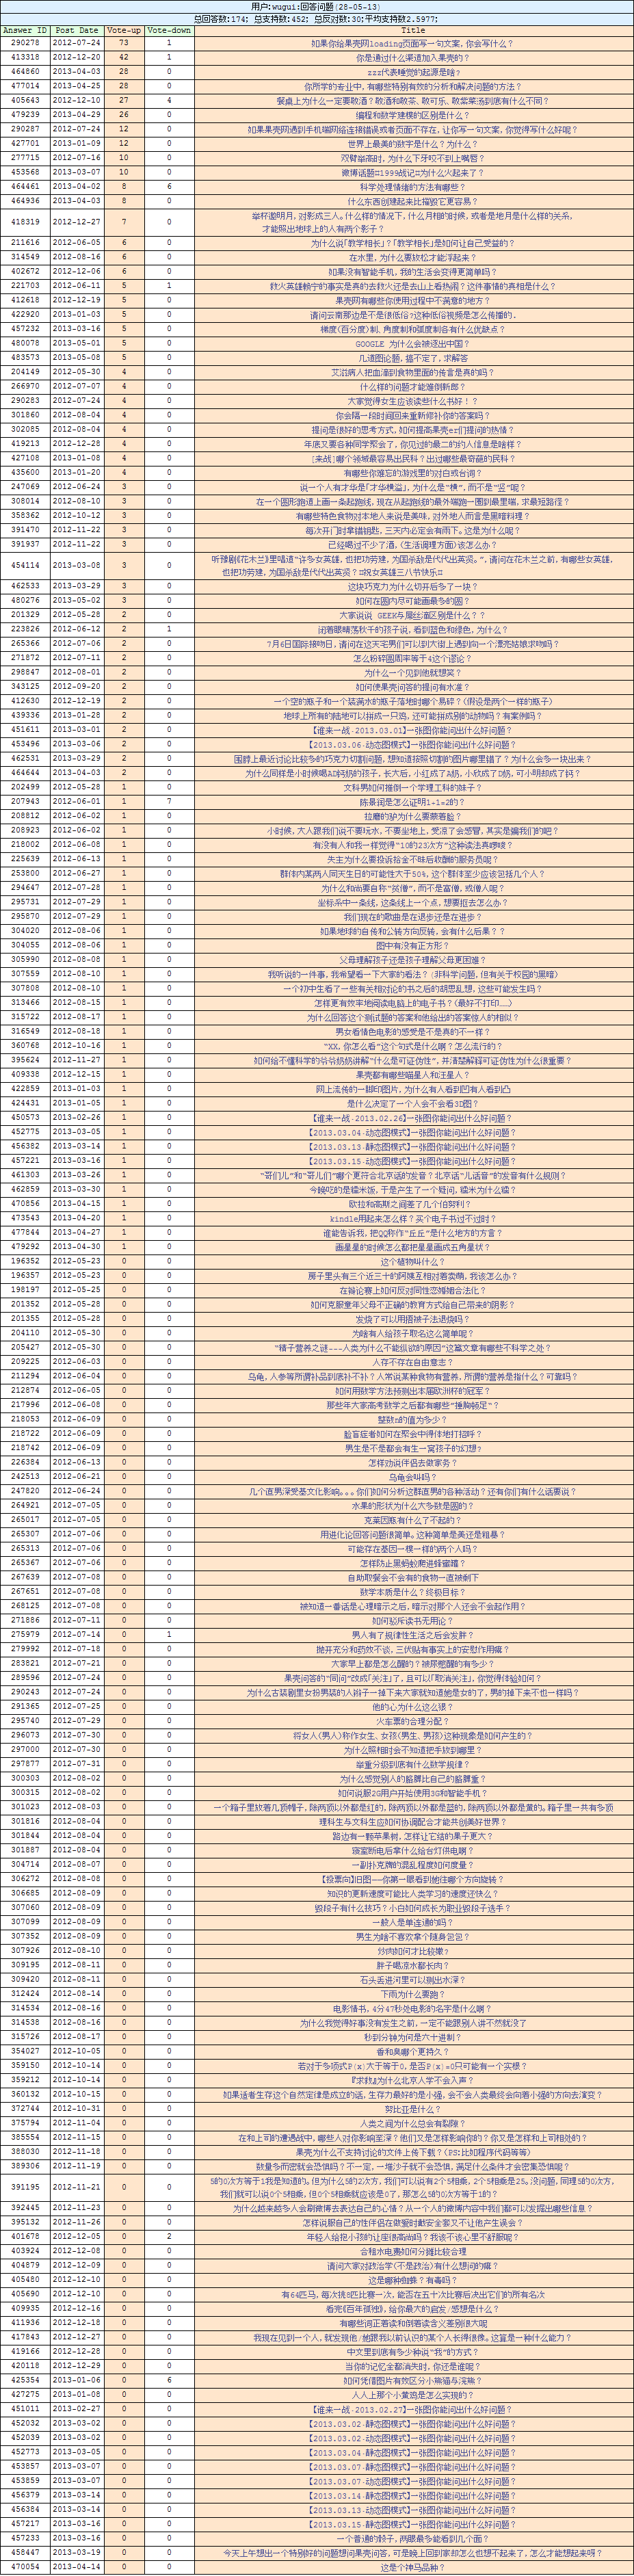

Values plotted in this chart, from the file beside it:
用户：wugui:回答问题(28-05-13), SpanFromLeft
总回答数：174； 总支持数：452； 总反对数：30；平均支持数2.5977；, SpanFromLeft
Answer ID, Post Date, Vote-up, Vote-down, Title
290278, 2012-07-24, 73, 1, Hyperlink["如果你给果壳网loading页面写一句文案，你会写什么？", "http://www.guokr.com/answer/290278/redi…
413318, 2012-12-20, 42, 1, Hyperlink["你是通过什么渠道加入果壳的？", "http://www.guokr.com/answer/413318/redi…
464860, 2013-04-03, 28, 0, Hyperlink["zzz代表睡觉的起源是啥?", "http://www.guokr.com/answer/464860/redi…
477014, 2013-04-25, 28, 0, Hyperlink["你所学的专业中，有哪些特别有效的分析和解决问题的方法？", "http://www.guokr.com/answer/477014/redi…
405643, 2012-12-10, 27, 4, Hyperlink["餐桌上为什么一定要敬酒？敬酒和敬茶、敬可乐、敬紫菜汤到底有…, "http://www.guokr.com/answer/405643/redi…
479239, 2013-04-29, 26, 0, Hyperlink["编程和数学建模的区别是什么？", "http://www.guokr.com/answer/479239/redi…
290287, 2012-07-24, 12, 0, Hyperlink["如果果壳网遇到手机端网络连接错误或者页面不存在，让你写一句…, "http://www.guokr.com/answer/290287/redi…
427701, 2013-01-09, 12, 0, Hyperlink["世界上最美的数字是什么？为什么？", "http://www.guokr.com/answer/427701/redi…
277715, 2012-07-16, 10, 0, Hyperlink["双臂举高时，为什么下牙咬不到上嘴唇？", "http://www.guokr.com/answer/277715/redi…
453568, 2013-03-07, 10, 0, Hyperlink["微博话题#1999战记#为什么火起来了？", "http://www.guokr.com/answer/453568/redi…
464461, 2013-04-02, 8, 6, Hyperlink["科学处理情绪的方法有哪些？", "http://www.guokr.com/answer/464461/redi…
464936, 2013-04-03, 8, 0, Hyperlink["什么东西创建起来比摧毁它更容易？", "http://www.guokr.com/answer/464936/redi…
418319, 2012-12-27, 7, 0, Hyperlink["举杯邀明月，对影成三人。什么样的情况下，什么月相的时候，或…, "http://www.guokr.com/answer/418319/redi…
211616, 2012-06-05, 6, 0, Hyperlink["为什么说「教学相长」？「教学相长」是如何让自己受益的？", "http://www.guokr.com/answer/211616/redi…
314549, 2012-08-16, 6, 0, Hyperlink["在水里，为什么要放松才能浮起来？", "http://www.guokr.com/answer/314549/redi…
402672, 2012-12-06, 6, 0, Hyperlink["如果没有智能手机，我的生活会变得更简单吗？", "http://www.guokr.com/answer/402672/redi…
221703, 2012-06-11, 5, 1, Hyperlink["救火英雄赖宁的事实是真的去救火还是去山上看热闹？这件事情的…, "http://www.guokr.com/answer/221703/redi…
412618, 2012-12-19, 5, 0, Hyperlink["果壳网有哪些你使用过程中不满意的地方？", "http://www.guokr.com/answer/412618/redi…
422920, 2013-01-03, 5, 0, Hyperlink["请问云南那边是不是很低俗?这种低俗视频是怎么传播的.", "http://www.guokr.com/answer/422920/redi…
457232, 2013-03-16, 5, 0, Hyperlink["梯度（百分度）制、角度制和弧度制各有什么优缺点？", "http://www.guokr.com/answer/457232/redi…
480078, 2013-05-01, 5, 0, Hyperlink["GOOGLE 为什么会被逐出中国？", "http://www.guokr.com/answer/480078/redi…
483573, 2013-05-08, 5, 0, Hyperlink["几道图论题，搞不定了，求解答", "http://www.guokr.com/answer/483573/redi…
204149, 2012-05-30, 4, 0, Hyperlink["艾滋病人把血滴到食物里面的传言是真的吗？", "http://www.guokr.com/answer/204149/redi…
266970, 2012-07-07, 4, 0, Hyperlink["什么样的问题才能难倒新郎？", "http://www.guokr.com/answer/266970/redi…
290283, 2012-07-24, 4, 0, Hyperlink["大家觉得女生应该读些什么书好！？", "http://www.guokr.com/answer/290283/redi…
301860, 2012-08-04, 4, 0, Hyperlink["你会隔一段时间回来重新修补你的答案吗？", "http://www.guokr.com/answer/301860/redi…
302085, 2012-08-04, 4, 0, Hyperlink["提问是很好的思考方式，如何提高果壳er们提问的热情？", "http://www.guokr.com/answer/302085/redi…
419213, 2012-12-28, 4, 0, Hyperlink["年底又要各种同学聚会了，你见过的最二的约人信息是啥样？", "http://www.guokr.com/answer/419213/redi…
427108, 2013-01-08, 4, 0, Hyperlink["[来战]哪个领域最容易出民科？出过哪些最奇葩的民科？", "http://www.guokr.com/answer/427108/redi…
435600, 2013-01-20, 4, 0, Hyperlink["有哪些你难忘的游戏里的对白或台词？", "http://www.guokr.com/answer/435600/redi…
247069, 2012-06-24, 3, 0, Hyperlink["说一个人有才华是「才华横溢」，为什么是“横”，而不是“竖”…, "http://www.guokr.com/answer/247069/redi…
308014, 2012-08-10, 3, 0, Hyperlink["在一个圆形跑道上画一条起跑线，现在从起跑线的最外端跑一圈到…, "http://www.guokr.com/answer/308014/redi…
358362, 2012-10-12, 3, 0, Hyperlink["有哪些特色食物对本地人来说是美味，对外地人而言是黑暗料理？…, "http://www.guokr.com/answer/358362/redi…
391470, 2012-11-22, 3, 0, Hyperlink["每次开门时拿错钥匙，三天内必定会有雨下。这是为什么呢？", "http://www.guokr.com/answer/391470/redi…
391937, 2012-11-22, 3, 0, Hyperlink["已经喝过不少了酒，（生活调理方面）该怎么办？", "http://www.guokr.com/answer/391937/redi…
454114, 2013-03-08, 3, 0, Hyperlink["听豫剧《花木兰》里唱道“许多女英雄，也把功劳建，为国杀敌是…, "http://www.guokr.com/answer/454114/redi…
462533, 2013-03-29, 3, 0, Hyperlink["这块巧克力为什么切开后多了一块？", "http://www.guokr.com/answer/462533/redi…
480276, 2013-05-02, 3, 0, Hyperlink["如何在圆内尽可能画最多的圆？", "http://www.guokr.com/answer/480276/redi…
201329, 2012-05-28, 2, 0, Hyperlink["大家说说 GEEK与屌丝滴区别是什么？？", "http://www.guokr.com/answer/201329/redi…
223826, 2012-06-12, 2, 1, Hyperlink["闭着眼睛荡秋千的孩子说，看到蓝色和绿色，为什么？", "http://www.guokr.com/answer/223826/redi…
265366, 2012-07-06, 2, 0, Hyperlink["7月6日国际接吻日，请问在这天宅男们可以到大街上遇到向一个…, "http://www.guokr.com/answer/265366/redi…
271872, 2012-07-11, 2, 0, Hyperlink["怎么粉碎圆周率等于4这个谬论？", "http://www.guokr.com/answer/271872/redi…
298847, 2012-08-01, 2, 0, Hyperlink["为什么一个见到他就想笑？", "http://www.guokr.com/answer/298847/redi…
343125, 2012-09-20, 2, 0, Hyperlink["如何使果壳问答的提问有水准？", "http://www.guokr.com/answer/343125/redi…
412630, 2012-12-19, 2, 0, Hyperlink["一个空的瓶子和一个装满水的瓶子落地时哪个易碎？（假设是两个…, "http://www.guokr.com/answer/412630/redi…
439336, 2013-01-28, 2, 0, Hyperlink["地球上所有的陆地可以拼成一只鸡，还可能拼成别的动物吗？有案…, "http://www.guokr.com/answer/439336/redi…
451611, 2013-03-01, 2, 0, Hyperlink["【谁来一战·2013.03.01】一张图你能问出什么好问题…, "http://www.guokr.com/answer/451611/redi…
453496, 2013-03-06, 2, 0, Hyperlink["【2013.03.06·动态图模式】一张图你能问出什么好问…, "http://www.guokr.com/answer/453496/redi…
462531, 2013-03-29, 2, 0, Hyperlink["围脖上最近讨论比较多的巧克力切割问题，想知道按照切割的图片…, "http://www.guokr.com/answer/462531/redi…
464644, 2013-04-03, 2, 0, Hyperlink["为什么同样是小时候喝AD钙奶的孩子，长大后，小红成了A奶，…, "http://www.guokr.com/answer/464644/redi…
202499, 2012-05-28, 1, 0, Hyperlink["文科男如何推倒一个学理工科的妹子？", "http://www.guokr.com/answer/202499/redi…
207943, 2012-06-01, 1, 7, Hyperlink["陈景润是怎么证明1+1=2的？", "http://www.guokr.com/answer/207943/redi…
208812, 2012-06-02, 1, 0, Hyperlink["拉磨的驴为什么要蒙着脸？", "http://www.guokr.com/answer/208812/redi…
208923, 2012-06-02, 1, 0, Hyperlink["小时候，大人跟我们说不要玩水，不要坐地上，受凉了会感冒，其…, "http://www.guokr.com/answer/208923/redi…
218002, 2012-06-08, 1, 0, Hyperlink["有没有人和我一样觉得“10的23次方”这种读法真啰唆？", "http://www.guokr.com/answer/218002/redi…
225639, 2012-06-13, 1, 0, Hyperlink["失主为什么要投诉拾金不昧后收酬的服务员呢？", "http://www.guokr.com/answer/225639/redi…
253800, 2012-06-27, 1, 0, Hyperlink["群体内某两人同天生日的可能性大于50%，这个群体至少应该包…, "http://www.guokr.com/answer/253800/redi…
294647, 2012-07-28, 1, 0, Hyperlink["为什么和尚要自称“贫僧”，而不是富僧，或僧人呢？", "http://www.guokr.com/answer/294647/redi…
... 116 more rows
